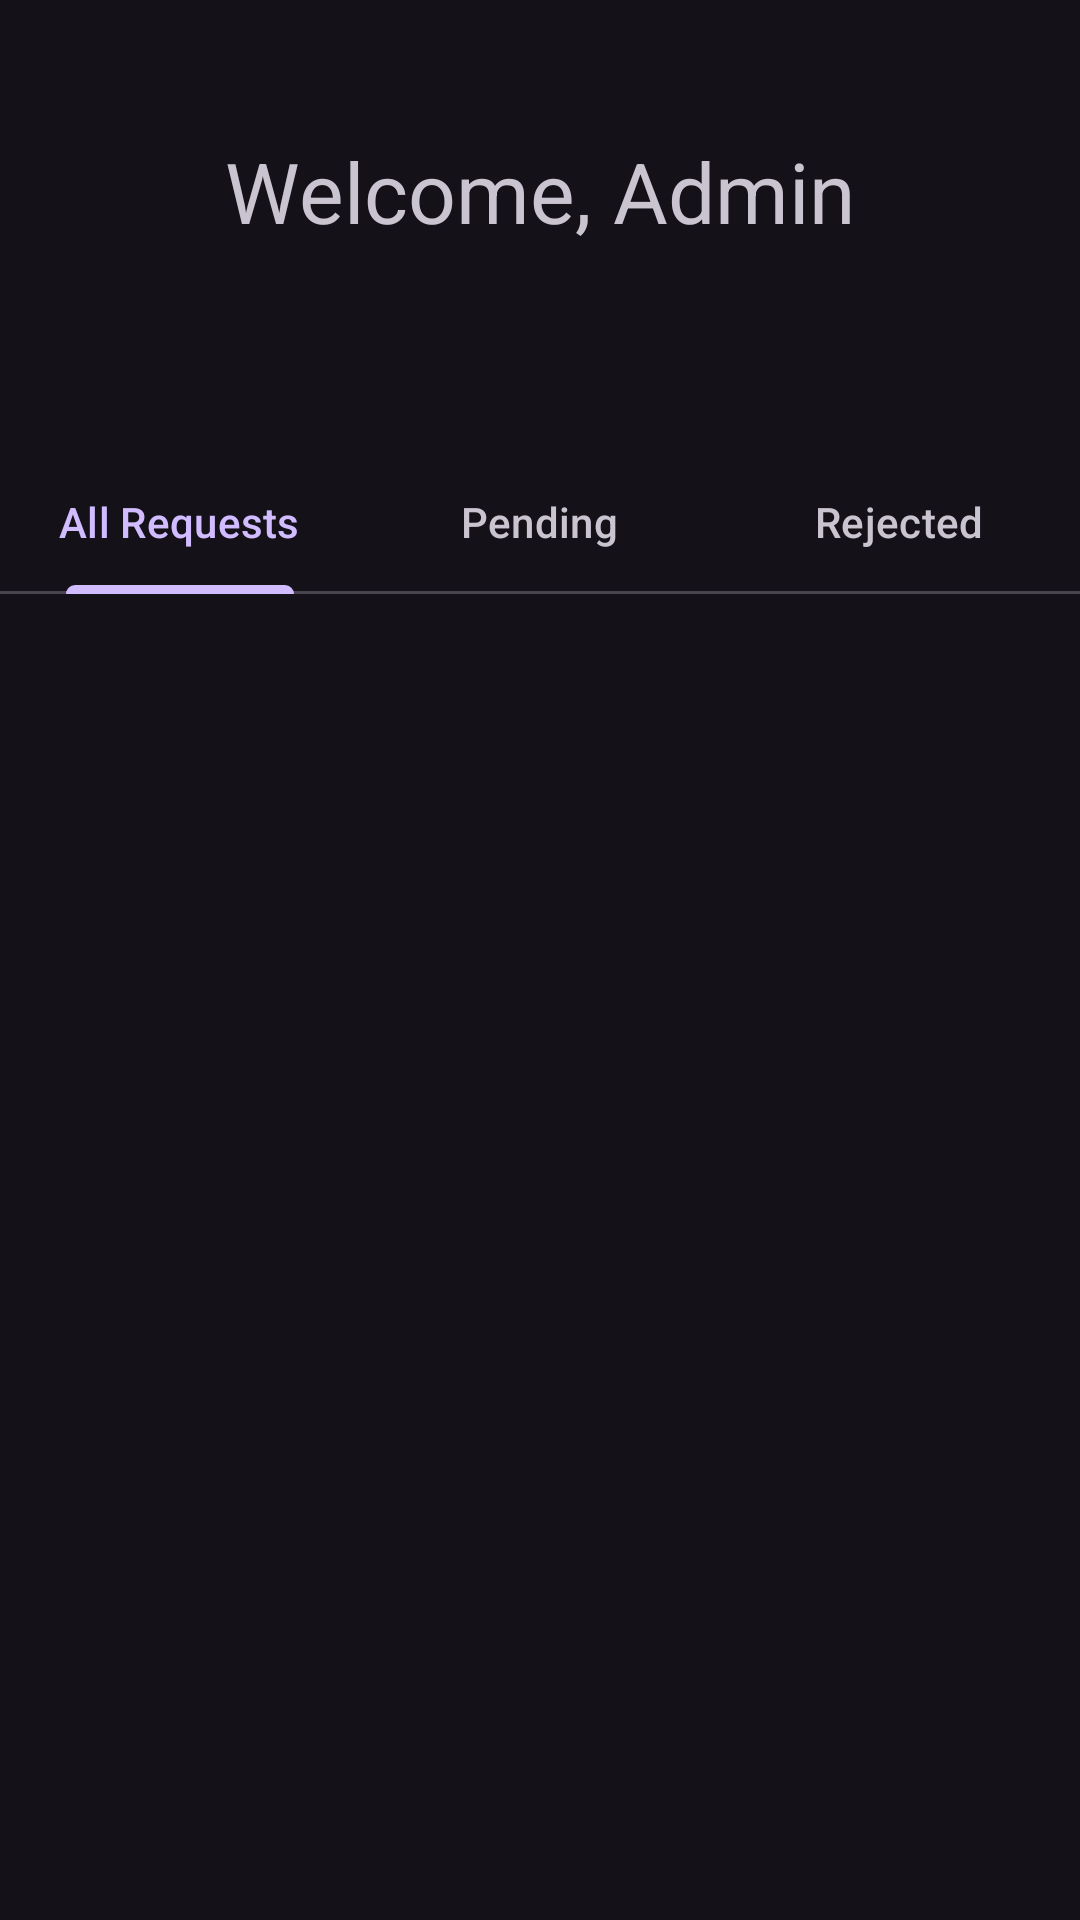

Here is an Android app screen rendered from its layout file. Give the layout XML and the strings, colors and styles it references.
<!-- AndroidManifest.xml: application theme Theme.Material3.Dark -->
<!-- res/layout/see_requests_view_tabbed.xml -->
<?xml version="1.0" encoding="utf-8"?>
<androidx.constraintlayout.widget.ConstraintLayout xmlns:android="http://schemas.android.com/apk/res/android"
    xmlns:app="http://schemas.android.com/apk/res-auto"
    xmlns:tools="http://schemas.android.com/tools"
    android:layout_width="match_parent"
    android:layout_height="match_parent">

    <com.google.android.material.tabs.TabLayout
        android:id="@+id/requestsTabs"
        android:layout_width="match_parent"
        android:layout_height="wrap_content"
        android:layout_marginTop="150dp"
        app:layout_constraintEnd_toEndOf="parent"
        app:layout_constraintHorizontal_bias="0.5"
        app:layout_constraintStart_toStartOf="parent"
        app:layout_constraintTop_toTopOf="parent">

        <com.google.android.material.tabs.TabItem
            android:layout_width="wrap_content"
            android:layout_height="wrap_content"
            android:text="@string/all_requests" />

        <com.google.android.material.tabs.TabItem
            android:layout_width="wrap_content"
            android:layout_height="wrap_content"
            android:text="@string/pending"
            tools:layout_editor_absoluteX="137dp"
            tools:layout_editor_absoluteY="16dp" />

        <com.google.android.material.tabs.TabItem
            android:layout_width="wrap_content"
            android:layout_height="wrap_content"
            android:text="@string/rejected" />
    </com.google.android.material.tabs.TabLayout>

    <TextView
        android:id="@+id/textView3"
        android:layout_width="wrap_content"
        android:layout_height="wrap_content"
        android:text="@string/welcome_admin"
        android:textSize="28sp"
        app:layout_constraintBottom_toTopOf="@+id/requestsTabs"
        app:layout_constraintEnd_toEndOf="parent"
        app:layout_constraintStart_toStartOf="parent"
        app:layout_constraintTop_toTopOf="parent"
        app:layout_constraintVertical_bias="0.4" />

    <Button
        android:id="@+id/refreshButton"
        android:layout_width="wrap_content"
        android:layout_height="wrap_content"
        android:text="refresh"
        android:visibility="gone"
        app:layout_constraintBottom_toTopOf="@+id/requestsTabs"
        app:layout_constraintEnd_toEndOf="parent"
        app:layout_constraintHorizontal_bias="0.858"
        app:layout_constraintStart_toStartOf="parent"
        app:layout_constraintTop_toBottomOf="@+id/textView3"
        app:layout_constraintVertical_bias="0.0" />

    <androidx.viewpager.widget.ViewPager
        android:id="@+id/tabsViewPager"
        android:layout_width="409dp"
        android:layout_height="531dp"
        android:layout_marginStart="1dp"
        android:layout_marginEnd="1dp"
        android:layout_marginBottom="1dp"
        app:layout_constraintBottom_toBottomOf="parent"
        app:layout_constraintEnd_toEndOf="parent"
        app:layout_constraintStart_toStartOf="parent"
        app:layout_constraintTop_toBottomOf="@+id/requestsTabs" />

</androidx.constraintlayout.widget.ConstraintLayout>
<!-- resources referenced by this layout -->
<resources>
  <string name="all_requests">All Requests</string>
  <string name="pending">Pending</string>
  <string name="rejected">Rejected</string>
  <string name="welcome_admin">Welcome, Admin</string>
</resources>
